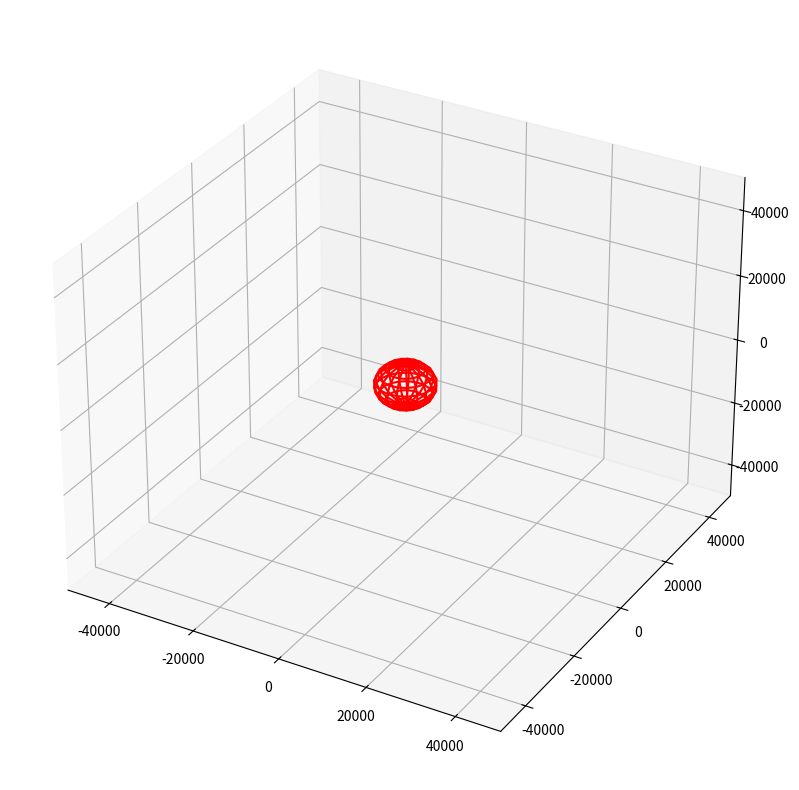

Write Python code to recreate this figure.

# -*- encoding: utf-8 -*-
'''
@File    :   Satellite.py
@Time    :   2019/11/28 09:27:44
[redacted]
@Version :   1.2
@Contact :   [email redacted]
'''

import numpy as np
import matplotlib
import matplotlib.pyplot as plt
import matplotlib.animation as amt
from scipy.integrate import odeint
from mpl_toolkits.mplot3d import Axes3D

def d_y(w, t, k):
        y1, y2, y3, y4 = w
        return y3, y4, -k/(y1*y1)+y1*y4*y4, -2*y3*y4/y1

def get_config(t, r=6400, v=10):
    """求解二阶微分方程，二阶微分方程见图片，为了便于求解，将二阶微分方程转换为一阶微分方程
    即： 定义
        y1 = r 极坐标
        y2 = /theta 初始角度
        y3： 初始径向线速度
        y4: 初始角速度
        其一阶微分方程为：
        y1'=y3
        y2'=y4
        y3'=-K/(y1*y1) + y1*y4*y4
        y4'=-2*y3*y4/y1
    
    Args:
        t (int): 离散的时间变量，t为结束时间
        r (int): 近地点的距离
        v (int): 发射的速度
    
    Returns:
        [list]: 返回[y1, y2, y3, y4]
    """   
    ti = np.arange(0, t, 0.5)   # 以0.5切片，求解，离散量
    
    k = 401408  # 地球重力系数

    w0 = (r, 0, 0, v/r) # 使用np.pi可以使卫星从左侧开始转圈圈
    
    result = odeint(d_y, w0, ti, args=(k,))
    return result

def data_gen(t, r, v):
    """ 也许可以这么考虑吧，当我转过一圈之后，我就可以将线稳定下来，只将构成轨道的result传入，这样就节约了大量的内存 """
    result = get_config(t, r, v)
    for i in range(0, len(result), 500):
        yield result[0:i]

def update_one(result, r, angel, ln, ln2):
    rho, the = result[-1, 0:2] if len(result) !=0 else (r, 0)  
    xt = rho * np.cos(the)
    yt = rho * np.sin(the) * np.cos(angel)
    zt = rho * np.sin(the) * np.sin(angel)
    ln2.set_data([xt], [yt])
    ln2.set_3d_properties([zt])
    
    #  这是轨迹的图像
    x = result[:, 0] * np.cos(result[:, 1])
    y = result[:, 0] * np.sin(result[:, 1]) * np.cos(angel)
    z = result[:, 0] * np.sin(result[:, 1]) * np.sin(angel)  # 我只能实现简单的旋转，再复杂一些，我就不会了，但很明显，这不是现实中应有的结果，如果想改，也许后期可以再改
    
    ln.set_data(x,y)
    ln.set_3d_properties(z)
    # exit()
    return ln2,ln


def update_two(t, r, v, angel, ln, ln2):
    """
    用于FunAnimation的函数，定义了每一帧时的状态
    
    Args:
        t (int): 为了形成轨迹，时间t是递增的，事实上，这也许不合理，
        r (int): 近地点的距离
        v (int): 发射的速度
        angel(int): 发射时的角度
        ln, ln2: 是轨迹和卫星
    """    
    # global ln, ln2
    result = get_config(t, r, v)  # 求解  r和/theta
    """
    flags = result[1:,0] >= 6400  # 只有你的卫星轨道全大于6400,才能保证你不会撞到地球
    if not np.all(flags==True):  # 用于判断，你有没有撞到地球
        print("糟糕了，卫星撞地球了")
        exit() """
    # 这个是卫星的图像
    rho, the = result[-1, 0:2] if len(result) !=0 else (r, 0)  
    xt = rho * np.cos(the)
    yt = rho * np.sin(the) * np.cos(angel)
    zt = rho * np.sin(the) * np.sin(angel)
    ln2.set_data([xt], [yt])
    ln2.set_3d_properties([zt])
    
    #  这是轨迹的图像
    x = result[:, 0] * np.cos(result[:, 1])
    y = result[:, 0] * np.sin(result[:, 1]) * np.cos(angel)
    z = result[:, 0] * np.sin(result[:, 1]) * np.sin(angel)  # 我只能实现简单的旋转，再复杂一些，我就不会了，但很明显，这不是现实中应有的结果，如果想改，也许后期可以再改
    
    ln.set_data(x,y)
    ln.set_3d_properties(z)
    # exit()
    return ln2,ln

def draw_s_track(t, ln, ln2):
    """
    画同步卫星轨迹
    """    
    h = 35786   # 同步卫星高度为45786
    w = 2 * np.pi
    result = np.linspace(0, t, 50)
    ti = result[-1] if len(result) !=0 else 0

    xt = h * np.cos(w * ti) 
    yt = h * np.sin(w * ti)
    ln2.set_data([xt], [yt])
    ln2.set_3d_properties([0])


    x = h * np.cos(w*result)
    y = h * np.sin(w*result)
    z = np.zeros(len(result))
    # print(x.shape, y.shape, z.shape)
    ln.set_data(x, y)
    ln.set_3d_properties(z)

    return ln2, ln

def draw_sphere(ax, r=6400):
    """
    画一个球体
    
    Args:
        ax : 用于作画的坐标戏
        r : 球体的半径
    """
    alpha, psi = np.mgrid[0:2*np.pi:20j, 0:np.pi:10j]
    ex =r * np.sin(psi) * np.cos(alpha)
    ey =r * np.sin(psi) * np.sin(alpha)
    ez =r * np.cos(psi)
    ax.plot_wireframe(ex, ey, ez, color='r')

def input_config():
    """
    输入数据
    Returns:
        [Tuple]: 返回速度， 近地点高度， 角度
        其中，角度是与Y轴负方向的夹角
    """         
    r = input('输入近地点高度(默认为6400Km)')
    v = input('输入初始速度(默认为10Km/s)')
    angel = input('输入初始角度(默认为0度)')
    if not((r=="" or r.isalnum()) \
        and (v=="" or v.isalnum()) \
        and (angel=="" or angel.isalnum())):
        print("请只输入数字")
        set_config()

    r = int(r) if r != "" else 6400
    v = int(v) if v != "" else 10
    angel = int(angel)/180*np.pi if angel != "" else 0
    return (r, v, angel)

def draw_satellite(f, ax, r=6400, v=10, angel=0, track=1):

    flag = 1
    
    result = get_config(20000,  r, v)
    flags = result[0:,0] >= 6400  # 只有你的卫星轨道全大于6400,才能保证你不会撞到地球
    if not np.all(flags==True):  # 用于判断，你有没有撞到地球
        flag = 0
        return None, None, flag

    draw_sphere(ax, 6400)   # earth
    ln, = ax.plot([], [], [], color='purple')   # 轨迹

    ln2, =ax.plot([], [], [], marker='o', color='black', markersize=8)   # 卫星


    if track == 2:  # 同步卫星单独的计算公式，
        ani = amt.FuncAnimation(f, draw_s_track, frames=np.arange(0, 4, 0.0025), fargs=(ln, ln2), interval=20)
    else:
        # ani = amt.FuncAnimation(f, update,_two frames=np.arange(0, 50000, 100), fargs=(r, v, angel, ln, ln2),interval=2)
        ani = amt.FuncAnimation(f, update_one, frames=lambda:data_gen(100000, r, v), fargs=(r, angel, ln, ln2), interval=2)
    return f, ani, flag

if __name__ == '__main__':

    # r, v, angel = input_config()    # 如果要手动输入将下面的注释掉，然后将这一行取消注释

    f = plt.figure(figsize=(10, 10))
    ax = f.add_subplot(111, projection='3d')    

    ax.set_xlim([-50000, 50000])    # 由于稍微改一点就会超出坐标系，如果想要得到更好的显示，请修改坐标系
    ax.set_ylim([-50000, 50000])
    ax.set_zlim([-50000, 50000])

    f, ani, _ = draw_satellite(f, ax, v=10, r=7000)
    plt.show()
